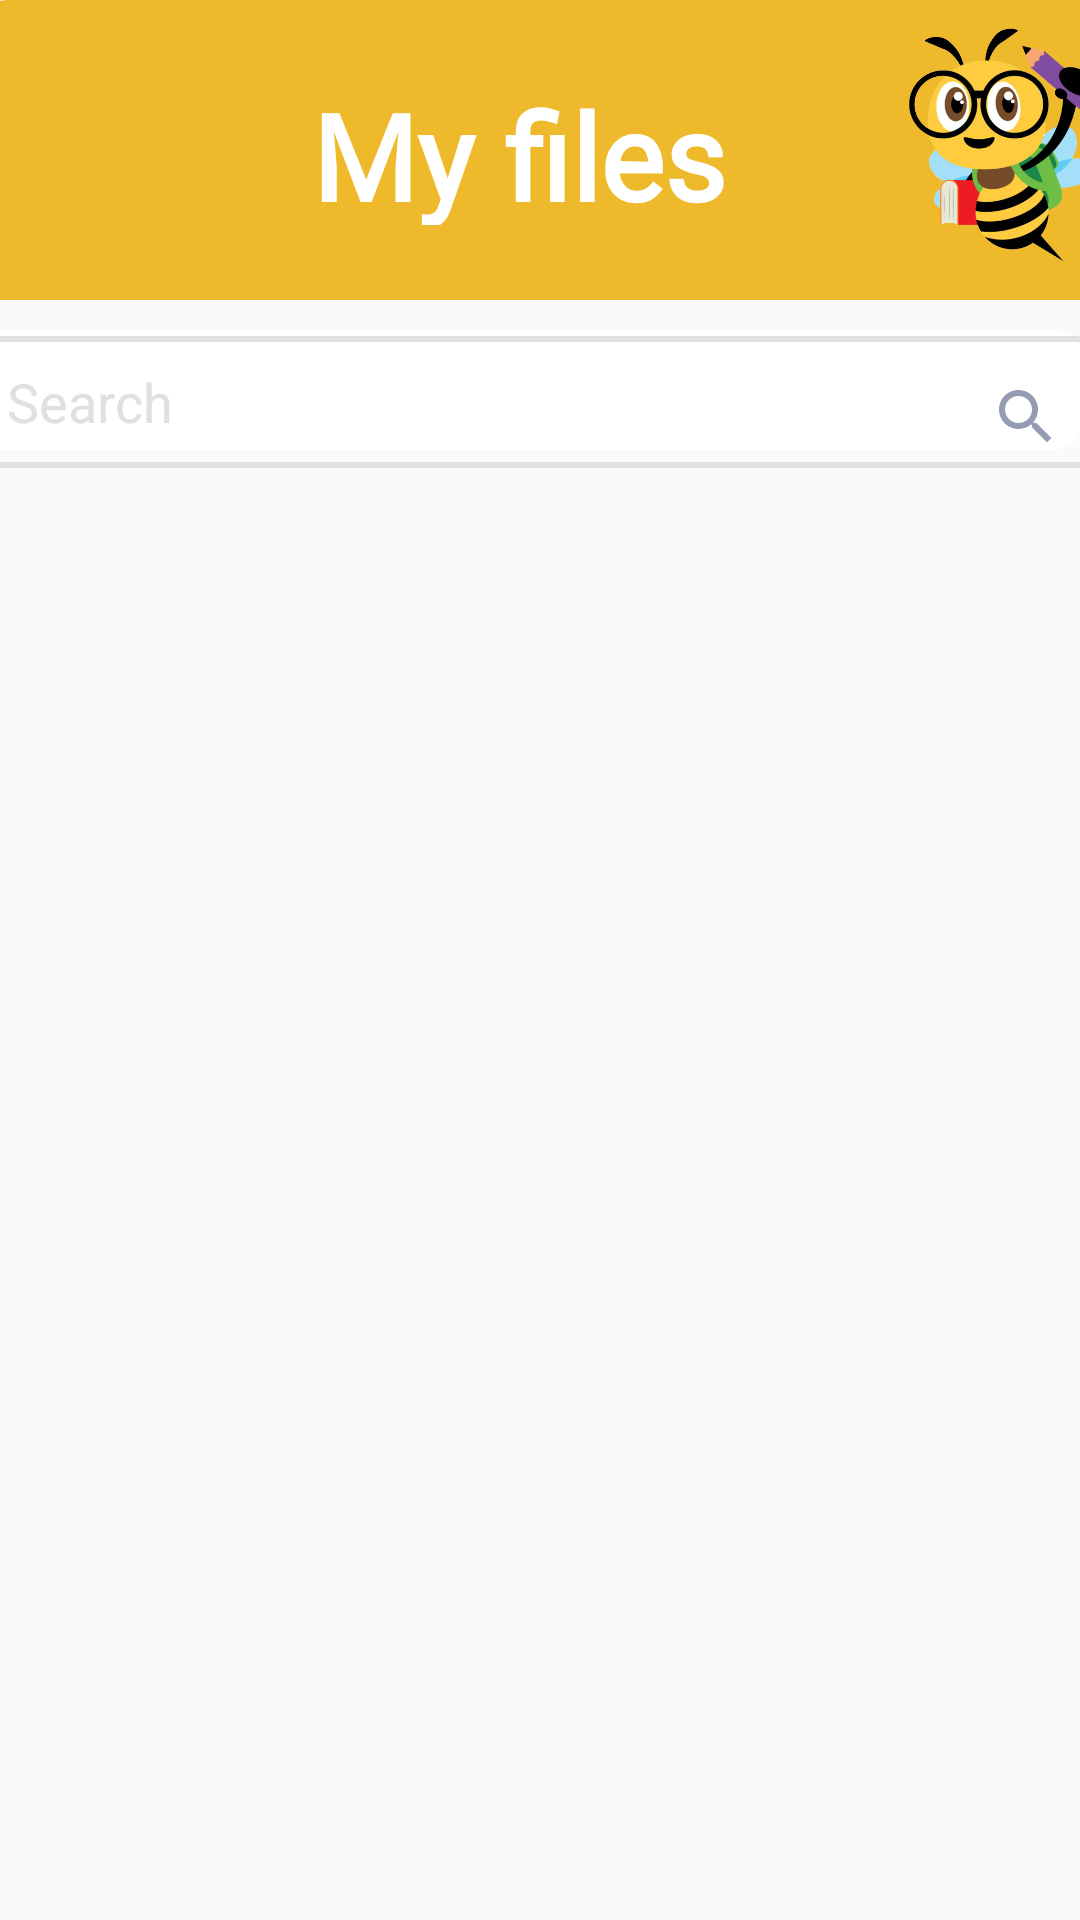

Here is an Android app screen rendered from its layout file. Give the layout XML and the strings, colors and styles it references.
<!-- AndroidManifest.xml: activity theme Theme.StudyBee -->
<!-- res/layout/activity_main.xml -->
<?xml version="1.0" encoding="utf-8"?>
<androidx.constraintlayout.widget.ConstraintLayout
    xmlns:android="http://schemas.android.com/apk/res/android"
    xmlns:app="http://schemas.android.com/apk/res-auto"
    xmlns:tools="http://schemas.android.com/tools"
    android:layout_width="match_parent"
    android:layout_height="match_parent"
    tools:context=".MainActivity">

    <ImageView
        android:id="@+id/entete"
        android:layout_width="match_parent"
        android:layout_height="100dp"
        app:layout_constraintTop_toTopOf="parent"
        app:layout_constraintStart_toStartOf="parent"
        app:layout_constraintEnd_toEndOf="parent"
        android:layout_marginTop="0dp"
        android:layout_marginStart="-10dp"
        android:src="@drawable/entete_d"
        android:scaleType="fitXY" />
    <ImageView
        android:id="@+id/logo"
        android:layout_width="111dp"
        android:layout_height="89dp"
        app:layout_constraintStart_toStartOf="parent"
        app:layout_constraintTop_toTopOf="parent"
        android:layout_marginStart="280dp"
        android:layout_marginTop="5dp"
        android:src="@drawable/logo" />


    <TextView
        android:id="@+id/mondossier"
        android:layout_width="200dp"
        android:layout_height="50dp"
        android:layout_marginStart="104dp"
        android:layout_marginTop="25dp"
        android:text="My files"
        android:textColor="@color/white"
        android:textSize="40sp"
        android:textStyle="bold"
        android:fontFamily="@font/futuraheavy"
        app:layout_constraintStart_toStartOf="parent"
        app:layout_constraintTop_toTopOf="parent" />

    <EditText
        android:id="@+id/searchbar"
        android:layout_width="391dp"
        android:layout_height="48dp"
        android:background="@drawable/search_bar"
        android:ems="10"
        android:hint="Search "
        android:inputType="text"
        android:paddingLeft="20dp"
        android:textColorHint="@color/light_grey"
        app:layout_constraintEnd_toEndOf="parent"
        app:layout_constraintStart_toStartOf="parent"
        app:layout_constraintTop_toBottomOf="@+id/entete"
        android:layout_marginEnd="25dp"
        android:layout_marginStart="20dp"
        android:layout_marginTop="10dp" />

    <ImageView
        android:id="@+id/imageView16"
        android:layout_width="wrap_content"
        android:layout_height="wrap_content"
        app:layout_constraintEnd_toEndOf="@+id/searchbar"
        app:layout_constraintBottom_toBottomOf="@+id/searchbar"
        android:layout_marginEnd="19dp"
        android:layout_marginBottom="7dp"
        android:src="@drawable/ic_search" />

    <ImageView
        android:id="@+id/arrow"
        android:layout_width="45dp"
        android:layout_height="44dp"
        app:layout_constraintStart_toStartOf="parent"
        app:layout_constraintTop_toTopOf="parent"
        android:layout_marginStart="-5dp"
        android:layout_marginTop="10dp"
        android:src="@drawable/ic_arrow_left" />

    <androidx.recyclerview.widget.RecyclerView
        android:id="@+id/recyclerView"
        android:layout_width="0dp"
        android:layout_height="0dp"
        app:layout_constraintTop_toBottomOf="@+id/searchbar"
        app:layout_constraintBottom_toBottomOf="parent"
        app:layout_constraintStart_toStartOf="parent"
        app:layout_constraintEnd_toEndOf="parent"
        android:layout_marginStart="10dp"
        android:layout_marginTop="10dp" />

</androidx.constraintlayout.widget.ConstraintLayout>
<!-- resources referenced by this layout -->
<resources>
  <color name="light_grey">#FFE0E0E0</color>
  <color name="white">#FFFFFFFF</color>
  <!-- drawable entete_d (drawable) -->
  <?xml version="1.0" encoding="utf-8"?>
  <layer-list xmlns:tools="http://schemas.android.com/tools"
      xmlns:android="http://schemas.android.com/apk/res/android"
      tools:ignore="MissingDefaultResource">
      <item
          android:width="2500dp"
          android:height="1000dp"
          >
          <shape>
              <solid android:color="@color/saffron" />
              <corners android:radius="12dp" />
          </shape>
      </item>
  </layer-list>
  <!-- drawable ic_search (drawable-anydpi) -->
  <vector xmlns:android="http://schemas.android.com/apk/res/android"
      android:width="24dp"
      android:height="24dp"
      android:viewportWidth="24"
      android:viewportHeight="24"
      android:tint="#7A82A0"
      android:alpha="0.8">
    <path
        android:fillColor="@android:color/white"
        android:pathData="M15.5,14h-0.79l-0.28,-0.27C15.41,12.59 16,11.11 16,9.5 16,5.91 13.09,3 9.5,3S3,5.91 3,9.5 5.91,16 9.5,16c1.61,0 3.09,-0.59 4.23,-1.57l0.27,0.28v0.79l5,4.99L20.49,19l-4.99,-5zM9.5,14C7.01,14 5,11.99 5,9.5S7.01,5 9.5,5 14,7.01 14,9.5 11.99,14 9.5,14z"/>
  </vector>
  <!-- drawable logo: png bitmap (drawable, 147222 bytes) -->
  <!-- drawable search_bar (drawable) -->
  <?xml version="1.0" encoding="utf-8"?>
  <layer-list xmlns:android="http://schemas.android.com/apk/res/android">
      <item
          android:width="380dp"
          android:height="40dp"
          >
          <shape>
              <solid android:color="@android:color/white" />
              <corners android:radius="12dp" />
          </shape>
      </item>
  
      <item android:right="2dp" android:left="2dp" android:top="2dp" android:bottom="2dp">
          <shape>
              <stroke android:width="2dp" android:color="@color/light_grey" />
              <corners android:radius="12dp" />
          </shape>
      </item>
  </layer-list>
  <style name="Theme.StudyBee" parent="android:Theme.Material.Light.NoActionBar" />
  <color name="saffron">#EEBA2B</color>
</resources>
